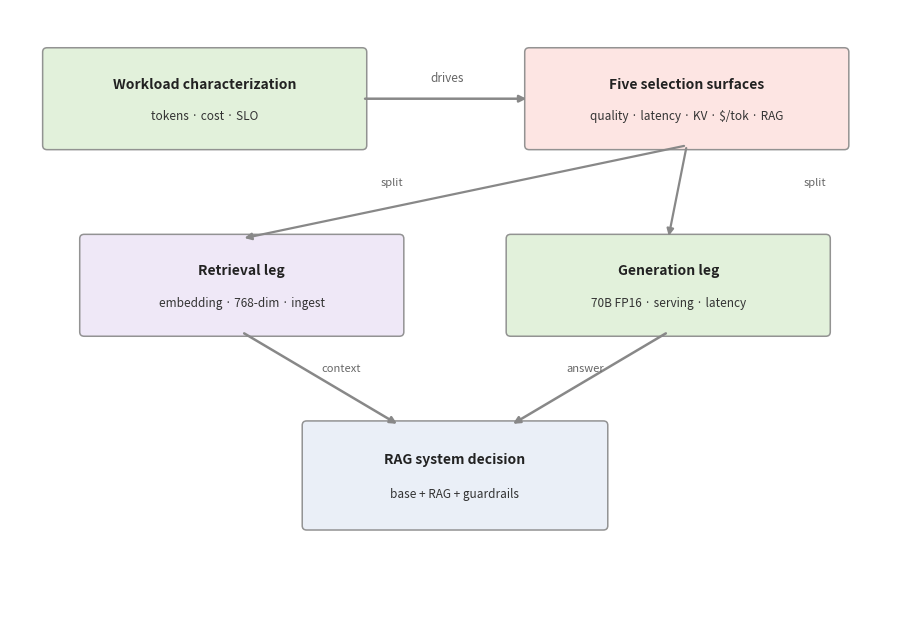

This chart was generated by the following Python code: (Note: this script raises an exception after producing the figure.)
import matplotlib
matplotlib.use('Agg')
import matplotlib.pyplot as plt
from matplotlib.patches import FancyBboxPatch, FancyArrowPatch

# ---- fig-05-0501: Model selection for RAG ----
# workload -> five selection surfaces -> two legs (retrieval/generation)
# -> RAG system decision.  [ILLUSTRATIVE conceptual]
fig, ax = plt.subplots(figsize=(9.2, 6.4))
ax.set_xlim(0, 24); ax.set_ylim(0, 17); ax.axis('off')

def box(x, y, w, h, head, sub, fc):
    ax.add_patch(FancyBboxPatch((x, y), w, h, boxstyle='round,pad=0.12', fc=fc, ec='#888', lw=1.1, alpha=0.9))
    ax.text(x+w/2, y+h*0.66, head, ha='center', va='center', fontsize=10, fontweight='bold', color='#222')
    ax.text(x+w/2, y+h*0.32, sub, ha='center', va='center', fontsize=8.5, color='#333')

# Top row
box(1.0, 13.2, 8.5, 2.6, 'Workload characterization', 'tokens · cost · SLO', '#dff0d8')
box(14.0, 13.2, 8.5, 2.6, 'Five selection surfaces', 'quality · latency · KV · $/tok · RAG', '#fde3e0')
ax.annotate('', xy=(14.0, 14.5), xytext=(9.5, 14.5), arrowprops=dict(arrowstyle='-|>', lw=1.8, color='#888'))
ax.text(11.8, 15.0, 'drives', fontsize=8.5, ha='center', color='#666')

# Two legs
box(2.0, 8.0, 8.5, 2.6, 'Retrieval leg', 'embedding · 768-dim · ingest', '#eee6f7')
box(13.5, 8.0, 8.5, 2.6, 'Generation leg', '70B FP16 · serving · latency', '#dff0d8')
# split from surfaces to legs
ax.annotate('', xy=(6.25, 10.6), xytext=(18.25, 13.2), arrowprops=dict(arrowstyle='-|>', lw=1.6, color='#888'))
ax.text(10.0, 12.1, 'split', fontsize=8, color='#666')
ax.annotate('', xy=(17.75, 10.6), xytext=(18.25, 13.2), arrowprops=dict(arrowstyle='-|>', lw=1.6, color='#888'))
ax.text(21.4, 12.1, 'split', fontsize=8, color='#666')

# RAG system decision
box(8.0, 2.6, 8.0, 2.8, 'RAG system decision', 'base + RAG + guardrails', '#e8eef7')
ax.annotate('', xy=(10.5, 5.4), xytext=(6.25, 8.0), arrowprops=dict(arrowstyle='-|>', lw=1.8, color='#888'))
ax.text(8.4, 6.9, 'context', fontsize=8, color='#666')
ax.annotate('', xy=(13.5, 5.4), xytext=(17.75, 8.0), arrowprops=dict(arrowstyle='-|>', lw=1.8, color='#888'))
ax.text(15.0, 6.9, 'answer', fontsize=8, color='#666')

plt.tight_layout()
plt.savefig('design/manuscript/chapter-05/figures/fig-05-0501.png', dpi=150)
plt.close()
print('wrote fig-05-0501')
